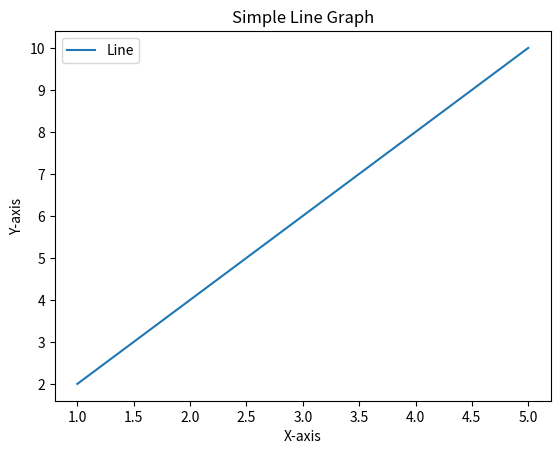

Write the Python code that produced this figure.
import matplotlib.pyplot as plt
x = [1, 2, 3, 4, 5]
y = [2, 4, 6, 8, 10]
plt.plot(x, y, label="Line")
plt.xlabel("X-axis")
plt.ylabel("Y-axis")
plt.title("Simple Line Graph")
plt.legend()
plt.show()
